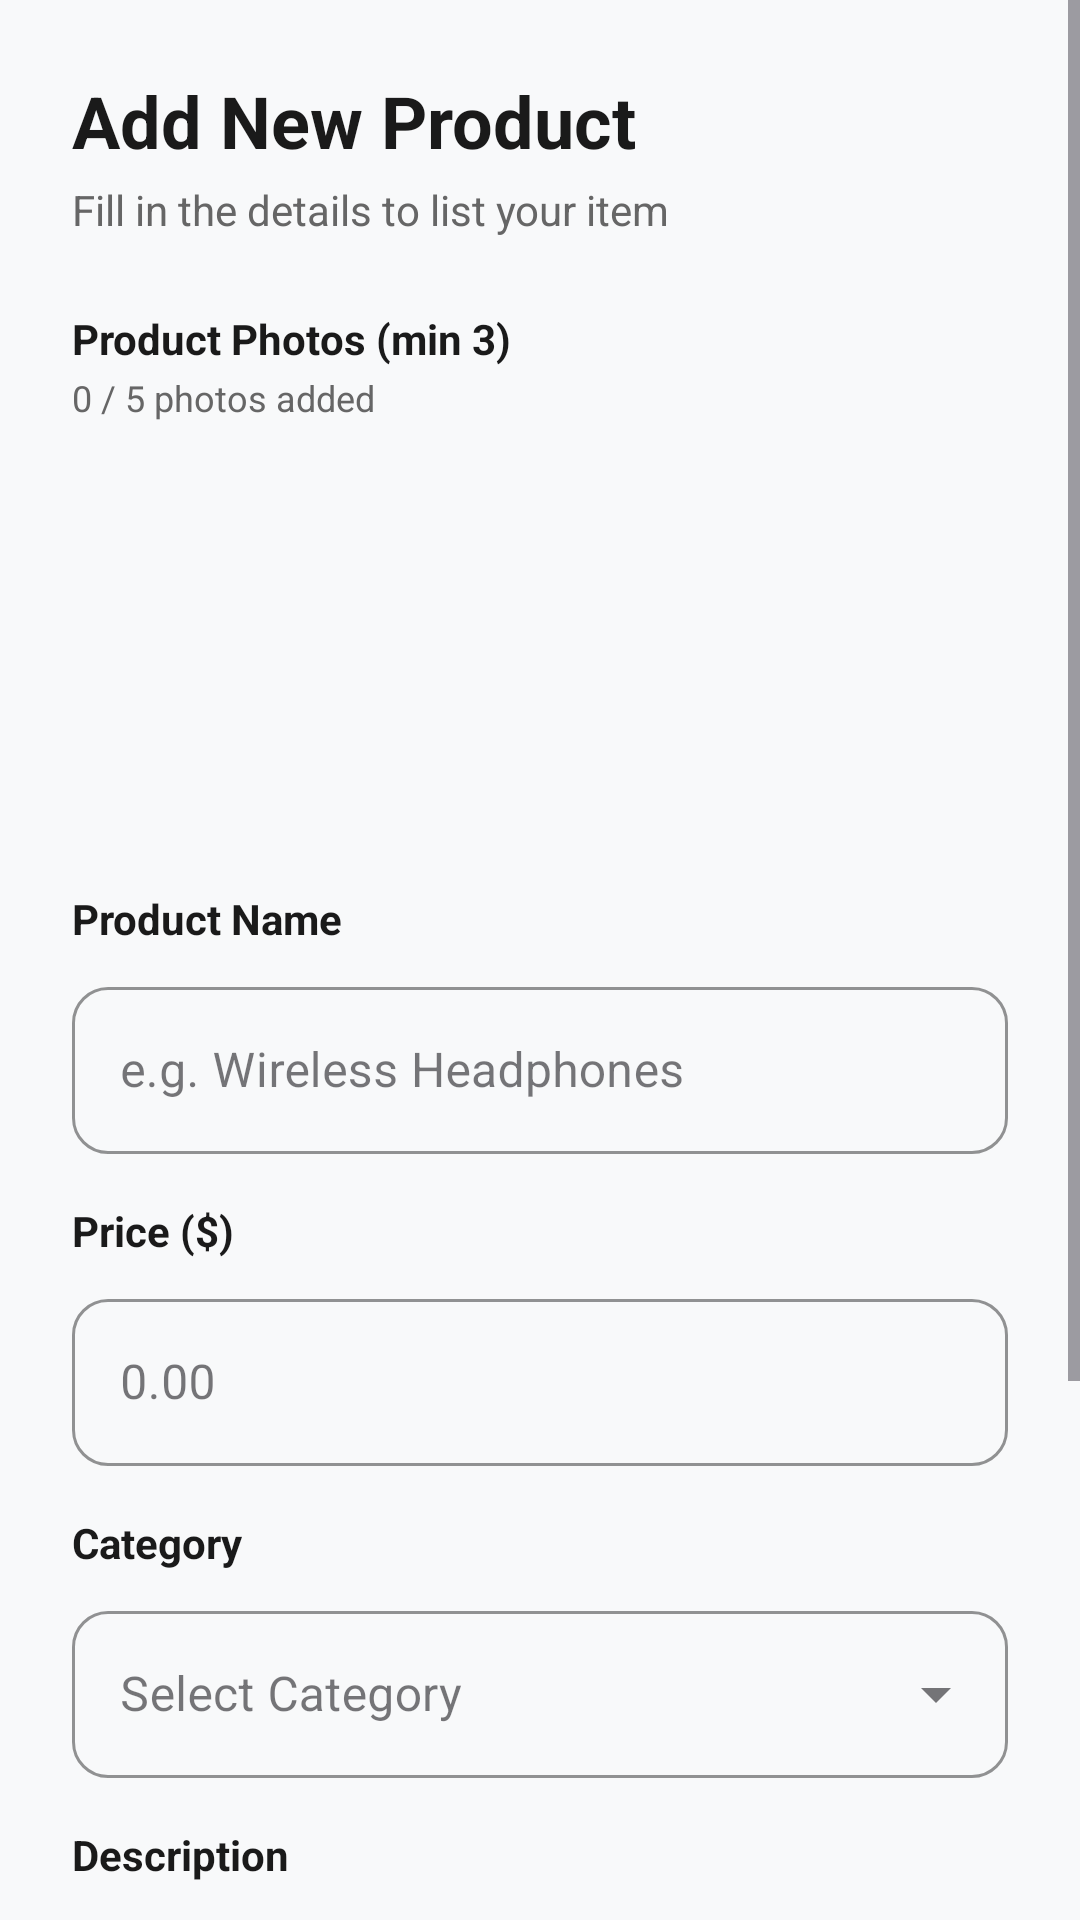

This screen was rendered from an Android layout file. Write that file and the resources it references.
<!-- AndroidManifest.xml: application theme Theme.NexCart -->
<!-- res/layout/fragment_add_product.xml -->
<?xml version="1.0" encoding="utf-8"?>
<ScrollView xmlns:android="http://schemas.android.com/apk/res/android"
    xmlns:app="http://schemas.android.com/apk/res-auto"
    android:layout_width="match_parent"
    android:layout_height="match_parent"
    android:background="#F8F9FA">

    <LinearLayout
        android:layout_width="match_parent"
        android:layout_height="wrap_content"
        android:orientation="vertical"
        android:padding="24dp">

        <TextView
            android:layout_width="wrap_content"
            android:layout_height="wrap_content"
            android:text="Add New Product"
            android:textColor="#1A1A1A"
            android:textSize="24sp"
            android:textStyle="bold" />

        <TextView
            android:layout_width="wrap_content"
            android:layout_height="wrap_content"
            android:layout_marginTop="4dp"
            android:text="Fill in the details to list your item"
            android:textColor="#666666"
            android:textSize="14sp" />

        
        <TextView
            android:layout_width="wrap_content"
            android:layout_height="wrap_content"
            android:layout_marginTop="24dp"
            android:text="Product Photos (min 3)"
            android:textColor="#1A1A1A"
            android:textSize="14sp"
            android:textStyle="bold" />

        <TextView
            android:id="@+id/tvImageCount"
            android:layout_width="wrap_content"
            android:layout_height="wrap_content"
            android:layout_marginTop="2dp"
            android:text="0 / 5 photos added"
            android:textColor="#666666"
            android:textSize="12sp" />

        <androidx.recyclerview.widget.RecyclerView
            android:id="@+id/rvImageSlots"
            android:layout_width="match_parent"
            android:layout_height="120dp"
            android:layout_marginTop="12dp"
            android:clipToPadding="false"
            android:orientation="horizontal"
            android:paddingEnd="8dp" />

        
        <TextView
            android:layout_width="wrap_content"
            android:layout_height="wrap_content"
            android:layout_marginTop="24dp"
            android:text="Product Name"
            android:textColor="#1A1A1A"
            android:textSize="14sp"
            android:textStyle="bold" />

        <com.google.android.material.textfield.TextInputLayout
            style="@style/Widget.MaterialComponents.TextInputLayout.OutlinedBox"
            android:layout_width="match_parent"
            android:layout_height="wrap_content"
            android:layout_marginTop="8dp"
            app:boxCornerRadiusBottomEnd="12dp"
            app:boxCornerRadiusBottomStart="12dp"
            app:boxCornerRadiusTopEnd="12dp"
            app:boxCornerRadiusTopStart="12dp"
            app:boxStrokeColor="#7B3FF2">

            <com.google.android.material.textfield.TextInputEditText
                android:id="@+id/etProductName"
                android:layout_width="match_parent"
                android:layout_height="wrap_content"
                android:hint="e.g. Wireless Headphones"
                android:inputType="textCapWords" />
        </com.google.android.material.textfield.TextInputLayout>

        
        <TextView
            android:layout_width="wrap_content"
            android:layout_height="wrap_content"
            android:layout_marginTop="16dp"
            android:text="Price ($)"
            android:textColor="#1A1A1A"
            android:textSize="14sp"
            android:textStyle="bold" />

        <com.google.android.material.textfield.TextInputLayout
            style="@style/Widget.MaterialComponents.TextInputLayout.OutlinedBox"
            android:layout_width="match_parent"
            android:layout_height="wrap_content"
            android:layout_marginTop="8dp"
            app:boxCornerRadiusBottomEnd="12dp"
            app:boxCornerRadiusBottomStart="12dp"
            app:boxCornerRadiusTopEnd="12dp"
            app:boxCornerRadiusTopStart="12dp"
            app:prefixText="$"
            app:boxStrokeColor="#7B3FF2">

            <com.google.android.material.textfield.TextInputEditText
                android:id="@+id/etProductPrice"
                android:layout_width="match_parent"
                android:layout_height="wrap_content"
                android:hint="0.00"
                android:inputType="numberDecimal" />
        </com.google.android.material.textfield.TextInputLayout>

        
        <TextView
            android:layout_width="wrap_content"
            android:layout_height="wrap_content"
            android:layout_marginTop="16dp"
            android:text="Category"
            android:textColor="#1A1A1A"
            android:textSize="14sp"
            android:textStyle="bold" />

        <com.google.android.material.textfield.TextInputLayout
            style="@style/Widget.MaterialComponents.TextInputLayout.OutlinedBox.ExposedDropdownMenu"
            android:layout_width="match_parent"
            android:layout_height="wrap_content"
            android:layout_marginTop="8dp"
            app:boxCornerRadiusBottomEnd="12dp"
            app:boxCornerRadiusBottomStart="12dp"
            app:boxCornerRadiusTopEnd="12dp"
            app:boxCornerRadiusTopStart="12dp"
            app:boxStrokeColor="#7B3FF2">

            <AutoCompleteTextView
                android:id="@+id/actvCategory"
                android:layout_width="match_parent"
                android:layout_height="wrap_content"
                android:hint="Select Category"
                android:inputType="none" />
        </com.google.android.material.textfield.TextInputLayout>

        
        <TextView
            android:layout_width="wrap_content"
            android:layout_height="wrap_content"
            android:layout_marginTop="16dp"
            android:text="Description"
            android:textColor="#1A1A1A"
            android:textSize="14sp"
            android:textStyle="bold" />

        <com.google.android.material.textfield.TextInputLayout
            style="@style/Widget.MaterialComponents.TextInputLayout.OutlinedBox"
            android:layout_width="match_parent"
            android:layout_height="wrap_content"
            android:layout_marginTop="8dp"
            app:boxCornerRadiusBottomEnd="12dp"
            app:boxCornerRadiusBottomStart="12dp"
            app:boxCornerRadiusTopEnd="12dp"
            app:boxCornerRadiusTopStart="12dp"
            app:boxStrokeColor="#7B3FF2">

            <com.google.android.material.textfield.TextInputEditText
                android:id="@+id/etProductDescription"
                android:layout_width="match_parent"
                android:layout_height="wrap_content"
                android:gravity="top"
                android:hint="Tell us about the product..."
                android:inputType="textMultiLine"
                android:lines="4" />
        </com.google.android.material.textfield.TextInputLayout>

        <com.google.android.material.button.MaterialButton
            android:id="@+id/btnSubmit"
            android:layout_width="match_parent"
            android:layout_height="56dp"
            android:layout_marginTop="32dp"
            android:layout_marginBottom="24dp"
            android:backgroundTint="#7B3FF2"
            android:text="List Product"
            android:textAllCaps="false"
            android:textSize="16sp"
            android:textStyle="bold"
            app:cornerRadius="12dp" />

    </LinearLayout>
</ScrollView>
<!-- resources referenced by this layout -->
<resources>
  <style name="Theme.NexCart" parent="Base.Theme.NexCart" />
  <style name="Base.Theme.NexCart" parent="Theme.Material3.DayNight.NoActionBar">
          
          
      </style>
</resources>
